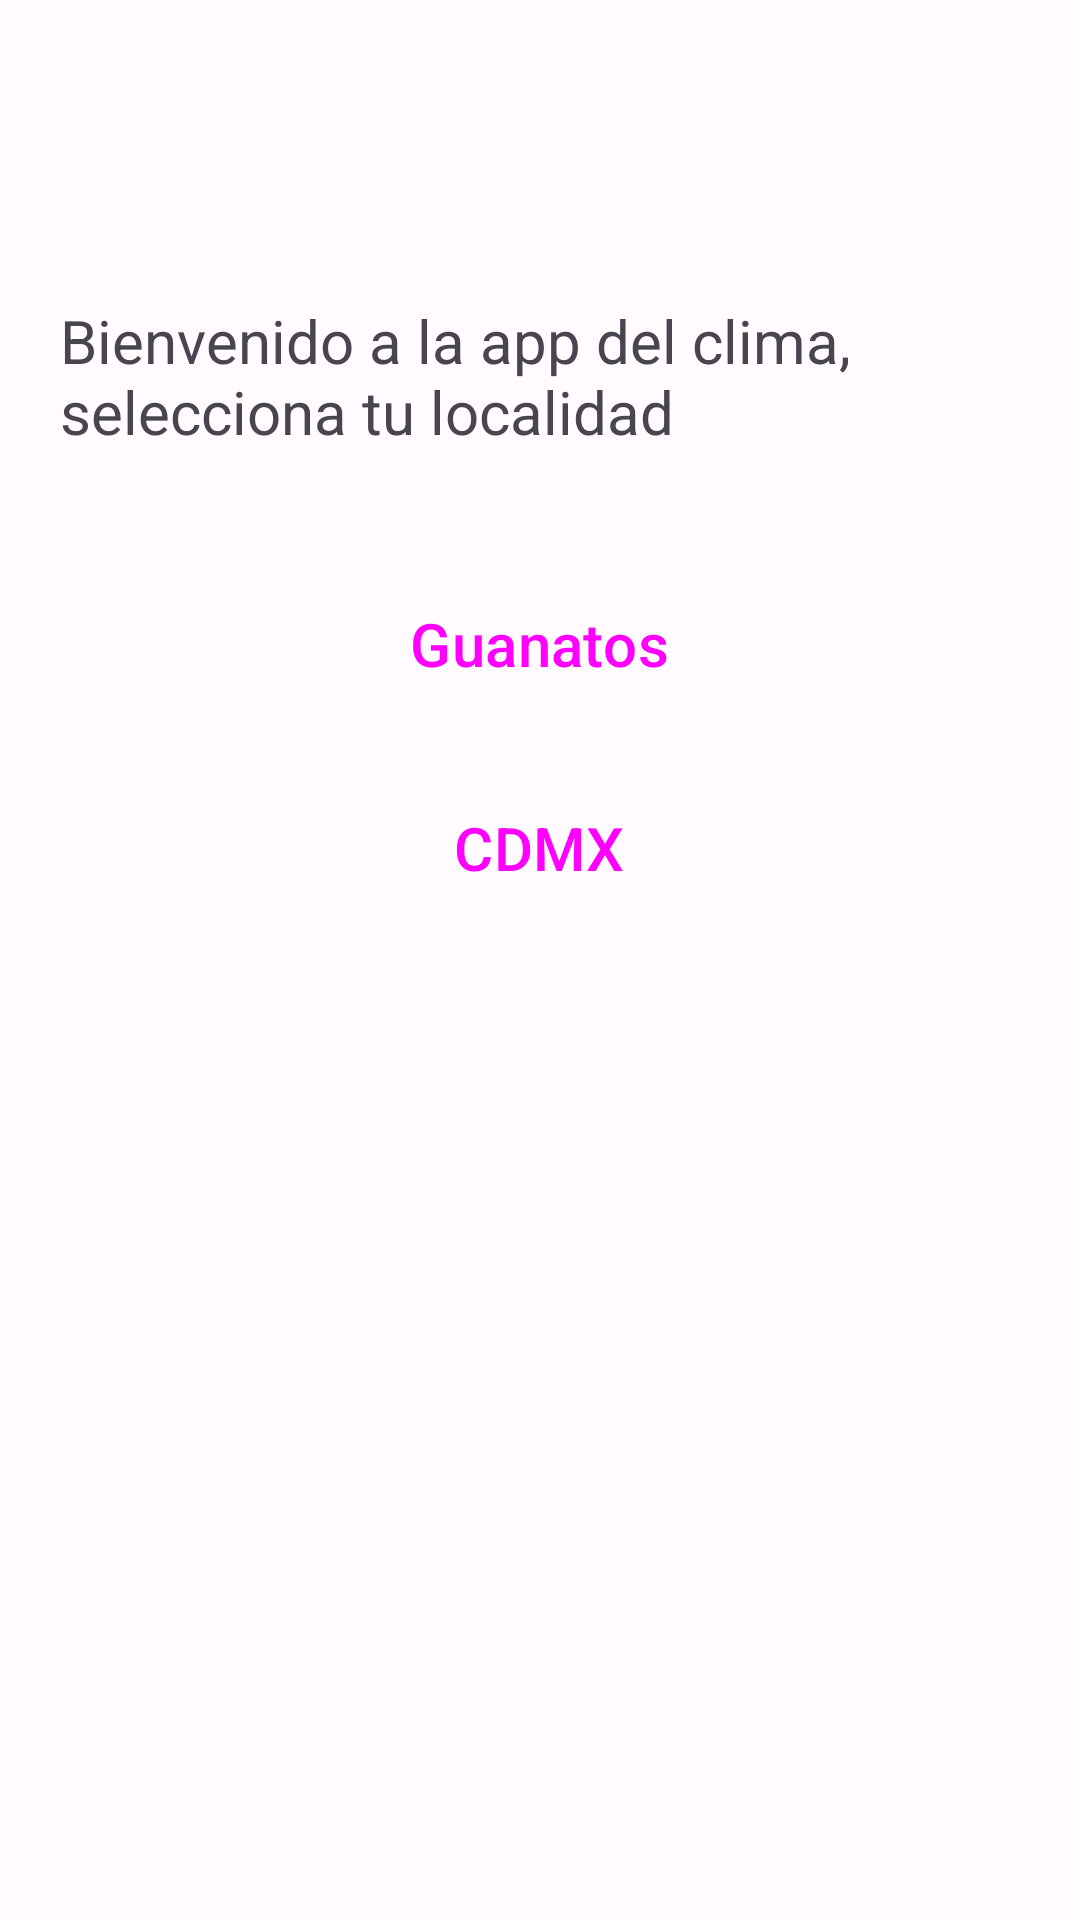

Reconstruct the res/layout file that produces this screen, plus the resources it refers to.
<!-- AndroidManifest.xml: application theme Theme.AppClima -->
<!-- res/layout/activity_ciudades.xml -->
<?xml version="1.0" encoding="utf-8"?>
<LinearLayout
    xmlns:android="http://schemas.android.com/apk/res/android"
    xmlns:app="http://schemas.android.com/apk/res-auto"
    xmlns:tools="http://schemas.android.com/tools"
    android:layout_width="match_parent"
    android:layout_height="match_parent"
    tools:context=".Ciudades"
    android:orientation="vertical">

    <View
        android:layout_width="match_parent"
        android:layout_height="80dp"/>

    <TextView
        android:layout_width="wrap_content"
        android:layout_height="wrap_content"
        android:text="@string/texto_bienvenida"
        android:textSize="20sp"
        android:layout_gravity="center"
        android:padding="20sp"/>

    <View
        android:layout_width="match_parent"
        android:layout_height="20dp"/>

    <Button
        android:id="@+id/bGuanatos"
        android:layout_width="wrap_content"
        android:layout_height="wrap_content"
        android:layout_gravity="center"
        style="@style/Widget.Material3.Button.OutlinedButton"
        android:text="@string/texto_boton_guanatos"
        android:textSize="20sp"/>

    <View
        android:layout_width="match_parent"
        android:layout_height="20dp"/>

    <Button
        android:id="@+id/bCdmx"
        android:layout_width="wrap_content"
        android:layout_height="wrap_content"
        android:layout_gravity="center"
        style="@style/Widget.Material3.Button.OutlinedButton"
        android:text="@string/texto_boton_cdmx"
        android:textSize="20sp"/>

</LinearLayout>
<!-- resources referenced by this layout -->
<resources>
  <string name="texto_bienvenida">Bienvenido a la app del clima, selecciona tu localidad</string>
  <string name="texto_boton_cdmx">CDMX</string>
  <string name="texto_boton_guanatos">Guanatos</string>
  <style name="Theme.AppClima" parent="Theme.Material3.Light">
          <item name="colorPrimary">@color/md_theme_light_primary</item>
          <item name="colorOnPrimary">@color/md_theme_light_onPrimary</item>
          <item name="colorPrimaryContainer">@color/md_theme_light_primaryContainer</item>
          <item name="colorOnPrimaryContainer">@color/md_theme_light_onPrimaryContainer</item>
          <item name="colorSecondary">@color/md_theme_light_secondary</item>
          <item name="colorOnSecondary">@color/md_theme_light_onSecondary</item>
          <item name="colorSecondaryContainer">@color/md_theme_light_secondaryContainer</item>
          <item name="colorOnSecondaryContainer">@color/md_theme_light_onSecondaryContainer</item>
          <item name="colorTertiary">@color/md_theme_light_tertiary</item>
          <item name="colorOnTertiary">@color/md_theme_light_onTertiary</item>
          <item name="colorTertiaryContainer">@color/md_theme_light_tertiaryContainer</item>
          <item name="colorOnTertiaryContainer">@color/md_theme_light_onTertiaryContainer</item>
          <item name="colorError">@color/md_theme_light_error</item>
          <item name="colorOnError">@color/md_theme_light_onError</item>
          <item name="colorErrorContainer">@color/md_theme_light_errorContainer</item>
          <item name="colorOnErrorContainer">@color/md_theme_light_onErrorContainer</item>
          <item name="android:colorBackground">@color/md_theme_light_background</item>
          <item name="colorOnBackground">@color/md_theme_light_onBackground</item>
          <item name="colorSurface">@color/md_theme_light_surface</item>
          <item name="colorOnSurface">@color/md_theme_light_onSurface</item>
          <item name="colorSurfaceVariant">@color/md_theme_light_surfaceVariant</item>
          <item name="colorOnSurfaceVariant">@color/md_theme_light_onSurfaceVariant</item>
          <item name="colorOutline">@color/md_theme_light_outline</item>
          <item name="colorSurfaceInverse">@color/md_theme_light_inverseSurface</item>
          <item name="colorOnSurfaceInverse">@color/md_theme_light_inverseOnSurface</item>
          <item name="colorPrimaryInverse">@color/md_theme_light_inversePrimary</item>
      </style>
  <color name="md_theme_light_primary">#7A564A</color>
  <color name="md_theme_light_onPrimary">#FFFFFF</color>
  <color name="md_theme_light_primaryContainer">#FFDBD0</color>
  <color name="md_theme_light_onPrimaryContainer">#2E140C</color>
  <color name="md_theme_light_secondary">#695C58</color>
  <color name="md_theme_light_onSecondary">#FFFFFF</color>
  <color name="md_theme_light_secondaryContainer">#F1DFD9</color>
  <color name="md_theme_light_onSecondaryContainer">#231917</color>
  <color name="md_theme_light_tertiary">#645E4D</color>
  <color name="md_theme_light_onTertiary">#FFFFFF</color>
  <color name="md_theme_light_tertiaryContainer">#EBE2CC</color>
  <color name="md_theme_light_onTertiaryContainer">#1F1B0E</color>
  <color name="md_theme_light_error">#BA1A1A</color>
  <color name="md_theme_light_onError">#FFFFFF</color>
  <color name="md_theme_light_errorContainer">#FFDAD6</color>
  <color name="md_theme_light_onErrorContainer">#410002</color>
  <color name="md_theme_light_background">#FFFBFF</color>
  <color name="md_theme_light_onBackground">#1E1B1A</color>
  <color name="md_theme_light_surface">#FFFBFF</color>
  <color name="md_theme_light_onSurface">#1E1B1A</color>
  <color name="md_theme_light_surfaceVariant">#EBE0DD</color>
  <color name="md_theme_light_onSurfaceVariant">#4C4544</color>
  <color name="md_theme_light_outline">#7D7573</color>
  <color name="md_theme_light_inverseSurface">#33302F</color>
  <color name="md_theme_light_inverseOnSurface">#F7EFED</color>
  <color name="md_theme_light_inversePrimary">#EBBCAD</color>
</resources>
